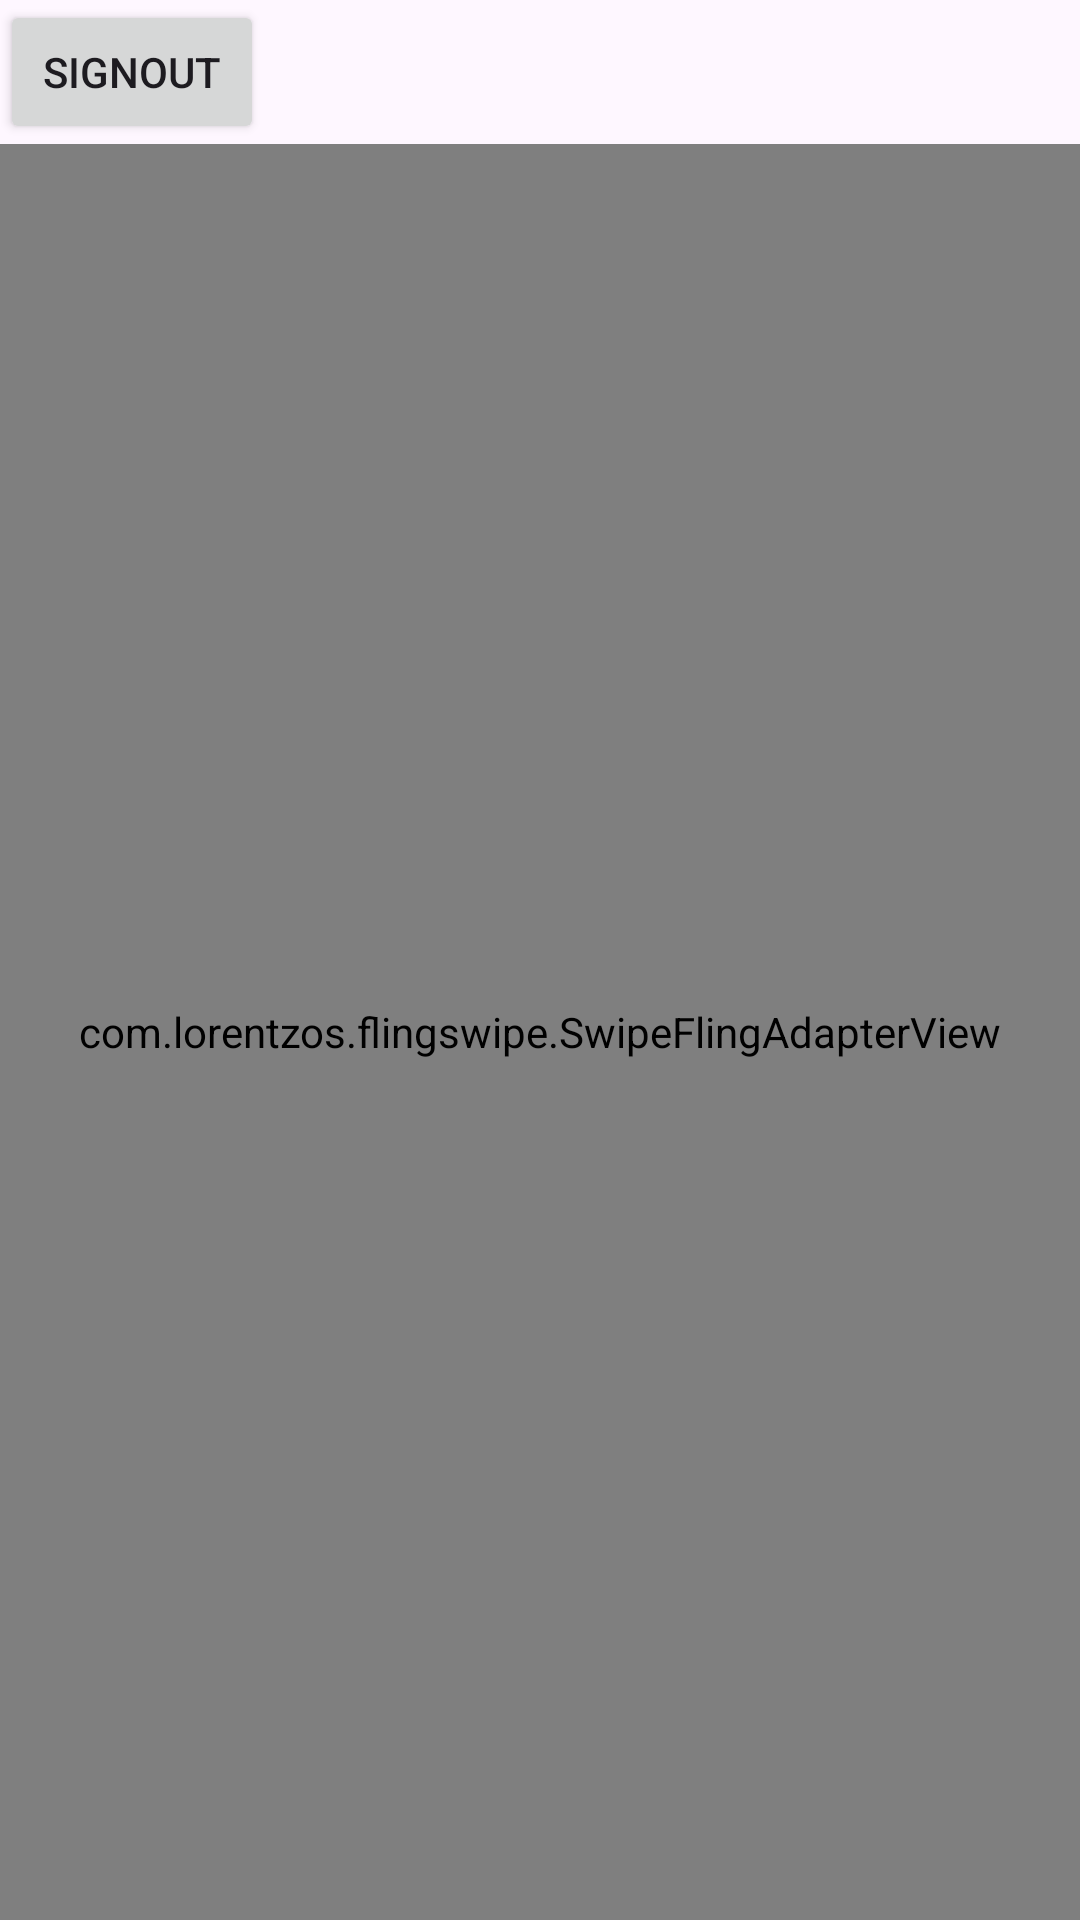

Android layout source for this screen:
<!-- AndroidManifest.xml: application theme Theme.MyTinderApp -->
<!-- res/layout/activity_main.xml -->
<?xml version="1.0" encoding="utf-8"?>
<LinearLayout xmlns:android="http://schemas.android.com/apk/res/android"
    xmlns:app="http://schemas.android.com/apk/res-auto"
    xmlns:tools="http://schemas.android.com/tools"
    android:layout_width="match_parent"
    android:layout_height="match_parent"
    tools:context="com.example.mytinderapp.MainActivity"
    android:orientation="vertical">
    
    <Button
        android:layout_width="wrap_content"
        android:layout_height="wrap_content"
        android:text="SignOut"
        android:onClick="logoutUser"/>

    <com.lorentzos.flingswipe.SwipeFlingAdapterView
        android:id="@+id/frame"
        android:background="@android:color/white"
        android:layout_width="match_parent"
        android:layout_height="match_parent"
        app:rotation_degrees="15.5"
        tools:context=".MyActivity"/>

</LinearLayout>
<!-- resources referenced by this layout -->
<resources>
  <style name="Theme.MyTinderApp" parent="Base.Theme.MyTinderApp" />
  <style name="Base.Theme.MyTinderApp" parent="Theme.Material3.DayNight.NoActionBar">
          
          
      </style>
</resources>
